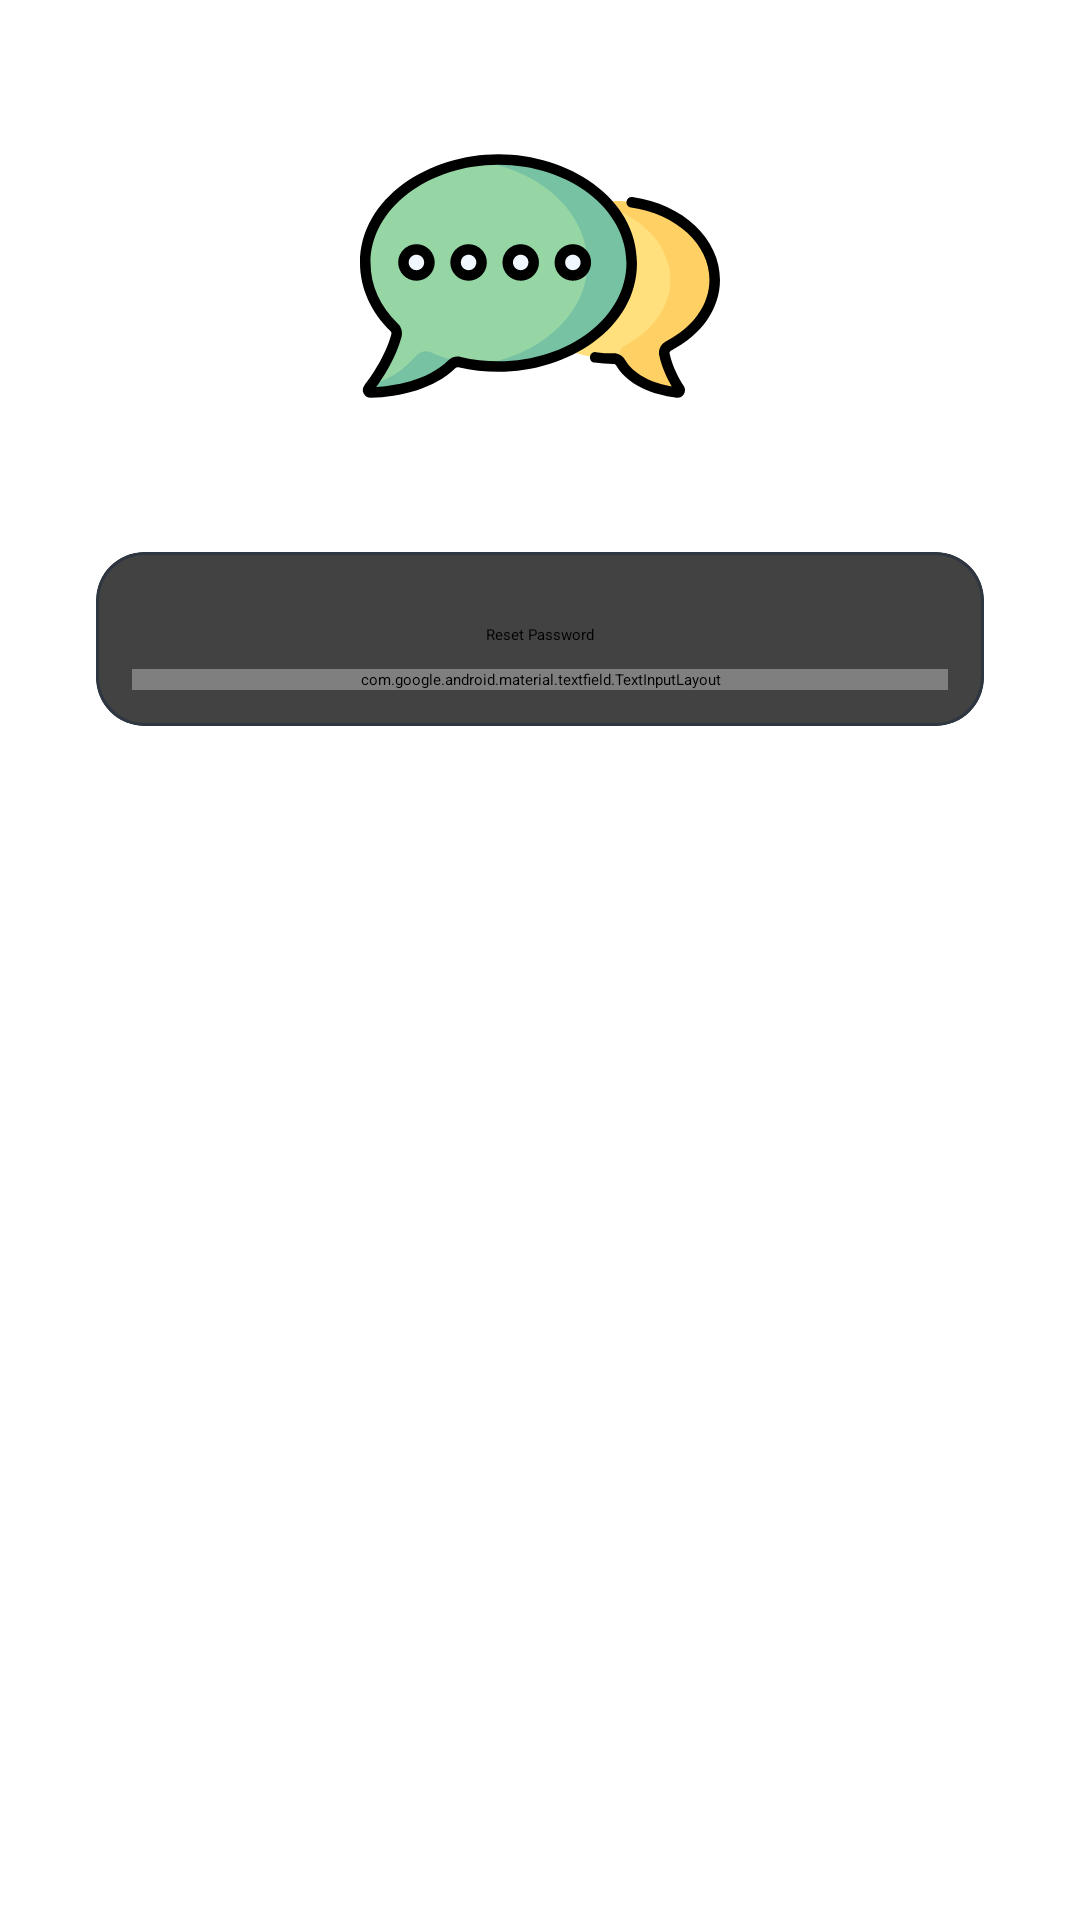

Layout XML and referenced resources for this Android screen:
<!-- AndroidManifest.xml: application theme Theme.BabbleChat -->
<!-- res/layout/activity_reset_password.xml -->
<?xml version="1.0" encoding="utf-8"?>
<androidx.constraintlayout.widget.ConstraintLayout
    xmlns:android="http://schemas.android.com/apk/res/android"
    xmlns:tools="http://schemas.android.com/tools"
    xmlns:app="http://schemas.android.com/apk/res-auto"
    android:layout_width="match_parent"
    android:layout_height="match_parent"
    tools:context=".password.ResetPasswordActivity">

    <include
        layout="@layout/custom_progressbar"
        android:id="@+id/progressBar"
        android:visibility="gone"/>

    <ImageView
        android:id="@+id/ivProfile"
        android:layout_width="120dp"
        android:layout_height="120dp"
        android:layout_marginTop="32dp"
        android:cropToPadding="false"
        android:src="@drawable/ic_app"
        app:layout_constraintEnd_toEndOf="parent"
        app:layout_constraintStart_toStartOf="parent"
        app:layout_constraintTop_toTopOf="parent" />

    <androidx.cardview.widget.CardView
        android:layout_width="match_parent"
        android:layout_height="wrap_content"
        android:layout_margin="32dp"
        app:cardCornerRadius="16dp"
        app:cardElevation="8dp"
        app:layout_constraintTop_toBottomOf="@+id/ivProfile"
        tools:layout_editor_absoluteX="32dp">

        <LinearLayout
            android:id="@+id/llResetPassword"
            android:layout_width="match_parent"
            android:layout_height="match_parent"
            android:background="@drawable/card_border"
            android:gravity="center"
            android:orientation="vertical"
            android:padding="12dp">


            <Button
                android:id="@+id/btResetPassword"
                android:layout_width="wrap_content"
                android:layout_height="wrap_content"
                android:layout_marginTop="12dp"
                android:paddingLeft="32dp"
                android:paddingRight="32dp"
                android:text="@string/reset_password" />

            <com.google.android.material.textfield.TextInputLayout
                android:layout_width="match_parent"
                android:layout_height="wrap_content"
                android:layout_marginTop="8dp">

                <com.google.android.material.textfield.TextInputEditText
                    android:id="@+id/etEmail"
                    style="@style/Widget.MaterialComponents.TextInputLayout.OutlinedBox"
                    android:layout_width="match_parent"
                    android:layout_height="wrap_content"
                    android:background="@color/white"
                    android:hint="@string/enter_email"
                    android:paddingTop="26dp" />

            </com.google.android.material.textfield.TextInputLayout>

        </LinearLayout>

        <LinearLayout
            android:id="@+id/llMessage"
            android:layout_width="match_parent"
            android:layout_height="wrap_content"
            android:background="@drawable/card_border"
            android:gravity="center"
            android:orientation="vertical"
            android:padding="12dp"
            android:visibility="gone"
            tools:visibility="visible">

            <LinearLayout
                android:layout_width="match_parent"
                android:layout_height="match_parent"
                android:orientation="horizontal">

                <Button
                    android:id="@+id/btRetry"
                    android:layout_width="wrap_content"
                    android:layout_height="wrap_content"
                    android:layout_margin="8dp"
                    android:layout_weight="1"
                    android:onClick="btResetPasswordClick"
                    android:text="@string/retry" />

                <Button
                    android:id="@+id/btClose"
                    android:layout_width="wrap_content"
                    android:layout_height="wrap_content"
                    android:layout_margin="8dp"
                    android:layout_weight="1"
                    android:onClick="btCloseClick"
                    android:text="@string/close" />
            </LinearLayout>

            <TextView
                android:id="@+id/tvMessage"
                android:layout_width="match_parent"
                android:layout_height="wrap_content"
                android:gravity="center"
                android:text="TextView"
                android:textAppearance="@style/TextAppearance.AppCompat.Medium"
                tools:text="@string/reset_password_instruction" />
        </LinearLayout>

    </androidx.cardview.widget.CardView>

  </androidx.constraintlayout.widget.ConstraintLayout>
<!-- res/layout/custom_progressbar.xml (included above) -->
<?xml version="1.0" encoding="utf-8"?>
<androidx.cardview.widget.CardView xmlns:android="http://schemas.android.com/apk/res/android"
    xmlns:app="http://schemas.android.com/apk/res-auto"
    android:layout_width="match_parent"
    android:layout_height="match_parent"
    android:background="#33FFFFFF"
    app:cardElevation="16dp">

    <LinearLayout
        android:layout_width="match_parent"
        android:layout_height="match_parent"
        android:gravity="center|center_horizontal|center_vertical"
        android:orientation="vertical">

        <ProgressBar
            android:id="@+id/progressBar"
            style="?android:attr/progressBarStyle"
            android:layout_width="wrap_content"
            android:layout_height="wrap_content" />

        <TextView
            android:id="@+id/textView5"
            android:layout_width="wrap_content"
            android:layout_height="wrap_content"
            android:layout_marginTop="8dp"
            android:text="@string/loading"
            android:textAppearance="@style/TextAppearance.AppCompat.Medium"
            android:textColor="@color/dark_grey"
            android:textStyle="bold" />
    </LinearLayout>
</androidx.cardview.widget.CardView>
<!-- resources referenced by this layout -->
<resources>
  <color name="dark_grey">#2E3741</color>
  <color name="white">#FFFFFFFF</color>
  <!-- drawable card_border (drawable) -->
  <?xml version="1.0" encoding="utf-8"?>
  <shape xmlns:android="http://schemas.android.com/apk/res/android" android:shape="rectangle">
      <stroke android:width="1dp" android:color="@color/dark_grey"></stroke>
      <corners android:radius="16dp"></corners>
  </shape>
  <!-- drawable ic_app: vector/xml drawable (drawable, 6368 chars, omitted) -->
  <string name="close">Close</string>
  <string name="enter_email">Enter Email</string>
  <string name="loading">Please wait...</string>
  <string name="reset_password">Reset Password</string>
  <string name="reset_password_instruction">Reset password intruction has been sent on email %1$s</string>
  <string name="retry">Retry</string>
  <style name="Theme.BabbleChat" parent="Theme.MaterialComponents.DayNight.DarkActionBar">
          
          <item name="colorPrimary">@color/dark_grey</item>
          <item name="colorPrimaryVariant">@color/dark_grey</item>
          <item name="colorOnPrimary">@color/white</item>
          
          <item name="colorSecondary">@color/icon_green</item>
          <item name="colorSecondaryVariant">@color/icon_green</item>
          <item name="colorOnSecondary">@color/black</item>
          
          <item name="android:statusBarColor" tools:targetApi="l">?attr/colorPrimaryVariant</item>
          
      </style>
  <color name="icon_green">#95D6A4</color>
  <color name="black">#FF000000</color>
</resources>
